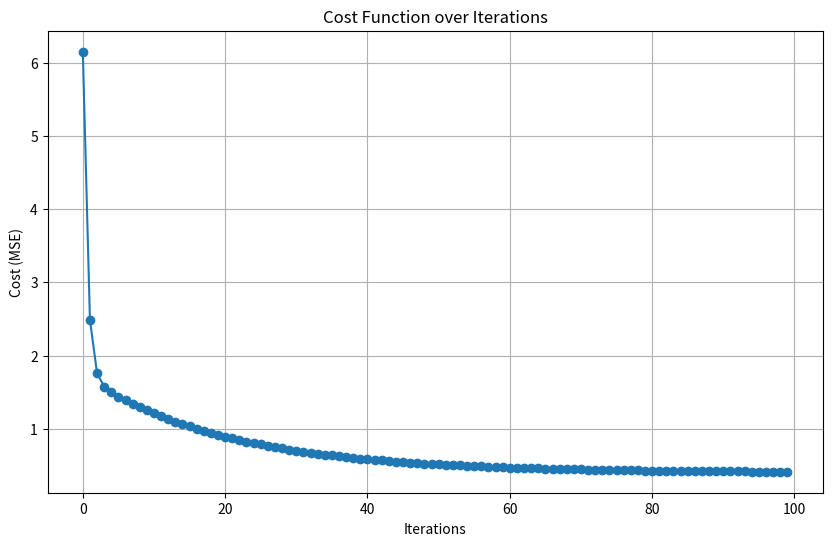

Write the Python code that produced this figure.
import numpy as np
import matplotlib.pyplot as plt

# 데이터 생성 (예시)
np.random.seed(42)
X = 4 * np.random.rand(100, 1)
y = 4 + 3 * X + np.random.randn(100, 1)

# X0 = 1 추가 (바이어스 항)
X_b = np.c_[np.ones((100, 1)), X]

# 초기 매개변수 설정
theta = np.random.randn(2, 1)

# 비용 함수 (MSE) 계산 함수
def compute_cost(X, y, theta):
    m = len(y)
    predictions = X.dot(theta)
    cost = (1/(2*m)) * np.sum((predictions - y)**2)
    return cost

# 경사 하강법 함수
def gradient_descent(X, y, theta, learning_rate, iterations):
    m = len(y)
    cost_history = []
    
    for iteration in range(iterations):
        gradients = (1/m) * X.T.dot(X.dot(theta) - y)
        theta = theta - learning_rate * gradients
        cost = compute_cost(X, y, theta)
        cost_history.append(cost)
    
    return theta, cost_history

# 하이퍼파라미터 설정
learning_rate = 0.1
iterations = 100

# 경사 하강법 수행
theta, cost_history = gradient_descent(X_b, y, theta, learning_rate, iterations)

# 비용 함수 그래프 그리기
plt.figure(figsize=(10, 6))
plt.plot(range(iterations), cost_history, marker='o')
plt.title('Cost Function over Iterations')
plt.xlabel('Iterations')
plt.ylabel('Cost (MSE)')
plt.grid(True)
plt.show()
